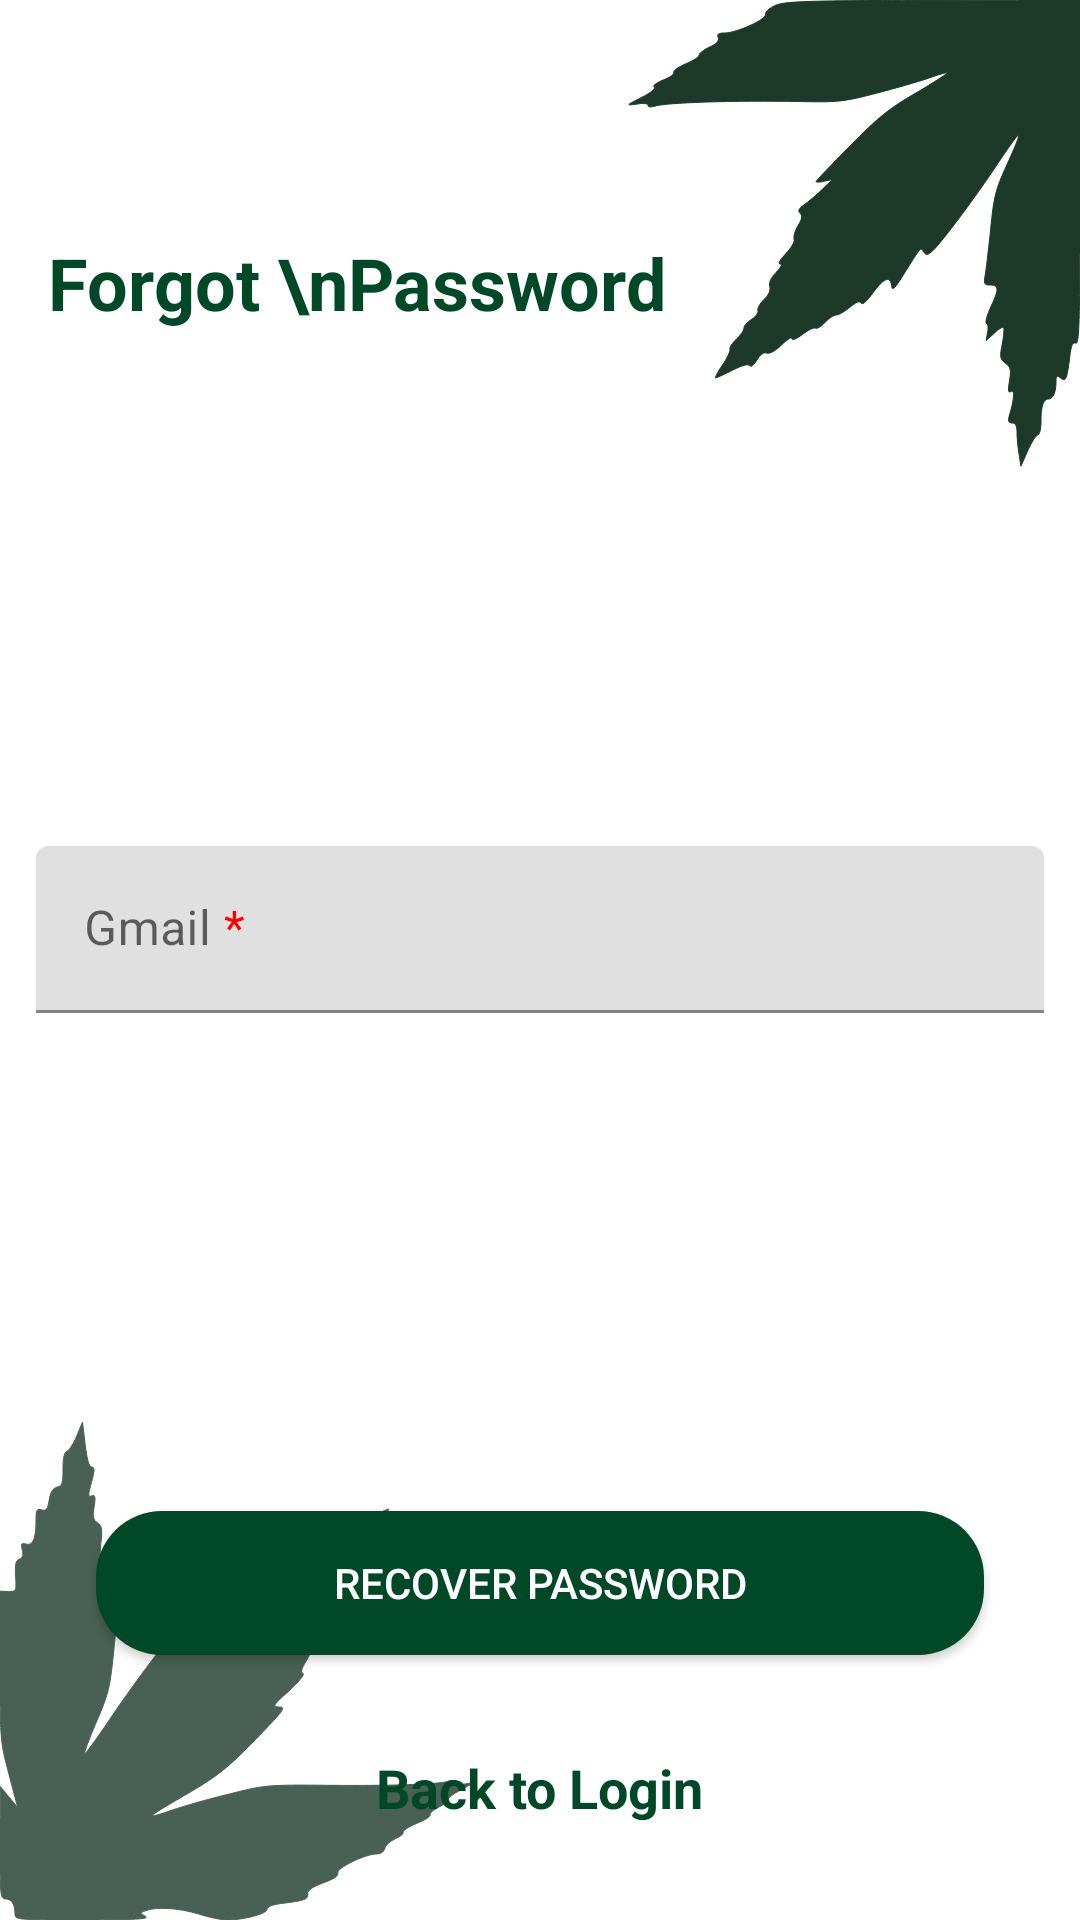

Reconstruct the res/layout file that produces this screen, plus the resources it refers to.
<!-- AndroidManifest.xml: application theme Theme.QuanLyBug -->
<!-- res/layout/activity_forgot_password.xml -->
<?xml version="1.0" encoding="utf-8"?>
<RelativeLayout xmlns:android="http://schemas.android.com/apk/res/android"
    xmlns:tools="http://schemas.android.com/tools"
    android:layout_width="match_parent"
    android:layout_height="match_parent"
    xmlns:app="http://schemas.android.com/apk/res-auto"
    android:background="@drawable/ic_background"
    android:id="@+id/forgotActivity"
    tools:context=".login.ForgotPasswordActivity">

    <TextView
        android:layout_width="wrap_content"
        android:layout_height="wrap_content"
        android:textStyle="bold"
        android:textSize="24sp"
        android:text="Forgot \nPassword"
        android:textColor="@color/colorGreen"
        android:layout_marginTop="78dp"
        android:layout_marginStart="16dp"
        android:layout_marginLeft="16dp"
        />
    <LinearLayout
        android:layout_width="match_parent"
        android:layout_height="wrap_content"
        android:orientation="vertical"
        android:layout_centerInParent="true"
        >
        <com.google.android.material.textfield.TextInputLayout
            android:layout_width="match_parent"
            android:layout_height="wrap_content"
            android:layout_margin="12dp"
            app:endIconMode="clear_text"
            app:errorEnabled="true"
            android:hint="@string/gmail"
            android:id="@+id/TILEmail"
            >
            <com.google.android.material.textfield.TextInputEditText
                android:id="@+id/edtEmailRecover"
                android:layout_width="match_parent"
                android:layout_height="wrap_content"
                android:inputType="textEmailAddress"
                />
        </com.google.android.material.textfield.TextInputLayout>
    </LinearLayout>
    <androidx.appcompat.widget.AppCompatButton
        android:id="@+id/btnRecoverPassword"
        android:layout_width="match_parent"
        android:layout_height="wrap_content"
        android:text="Recover Password"
        android:textColor="@color/white"
        android:background="@drawable/btn_login"
        android:layout_above="@id/txtBackToLogin"
        android:layout_marginStart="32dp"
        android:layout_marginEnd="32dp"
        android:layout_marginBottom="32sp"
        />

    <TextView
        android:id="@+id/txtBackToLogin"
        android:layout_width="wrap_content"
        android:layout_height="wrap_content"
        android:layout_alignParentBottom="true"
        android:layout_centerInParent="true"
        android:layout_marginBottom="32dp"
        android:text="Back to Login"
        android:textColor="@color/colorGreen"
        android:textStyle="bold"
        android:textSize="18sp" />
</RelativeLayout>
<!-- resources referenced by this layout -->
<resources>
  <color name="colorGreen">#004827</color>
  <color name="white">#FFFFFFFF</color>
  <!-- drawable btn_login (drawable) -->
  <?xml version="1.0" encoding="utf-8"?>
  <shape
      android:shape="rectangle" xmlns:android="http://schemas.android.com/apk/res/android">
      <solid android:color="@color/colorGreen"/>
      <corners android:radius="22dp"/>
  </shape>
  <!-- drawable ic_background: vector/xml drawable (drawable, 5041 chars, omitted) -->
  <string name="gmail">Gmail <font color="red">*</font></string>
  <style name="Theme.QuanLyBug" parent="Base.Theme.QuanLyBug" />
  <style name="Base.Theme.QuanLyBug" parent="Theme.MaterialComponents.Light.NoActionBar">
          <item name="colorPrimaryDark">@color/colorPrimaryDark</item>
          <item name="colorAccent">@color/colorAccent</item>
          <item name="android:statusBarColor">@color/colorPrimaryDark</item>
          <item name="android:windowLightStatusBar">true</item>
  
      </style>
  <color name="colorPrimaryDark">#fff</color>
  <color name="colorAccent">#00552E</color>
</resources>
